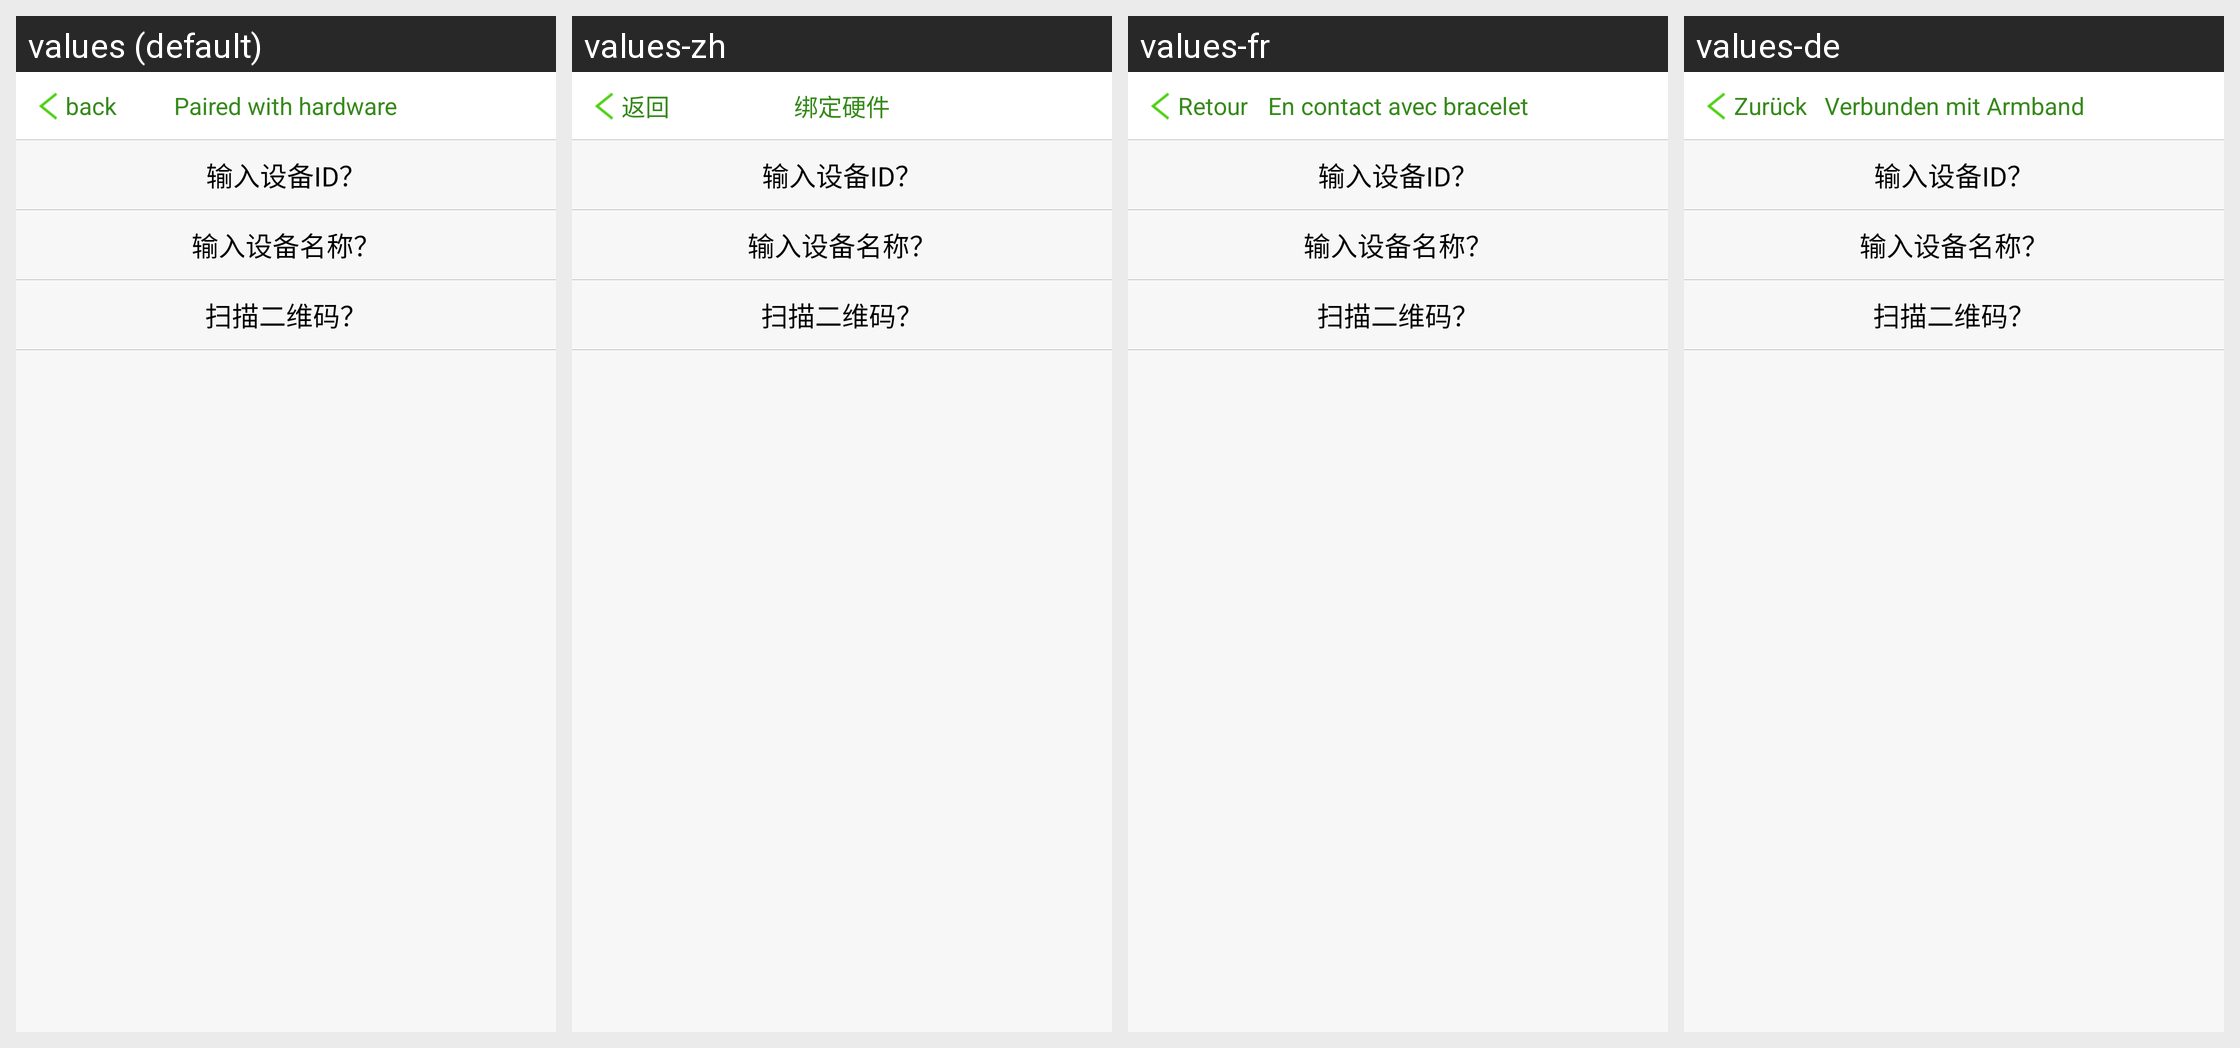

For this localized Android screen grid, give each drawn string resource with its value in every locale shown.
Android screen res/layout/activity_settings_device_other.xml rendered under 4 locales, left to right: values (default), values-zh, values-fr, values-de. Device: Nexus 5 (rendered at 1080×1920; each locale shown at half size, 540×960, under a caption strip naming it); theme android:Theme.NoTitleBar.
Other locales in the repository, not shown: values-es, values-it.
Strings drawn on this screen, with the default value and each locale's value (text and hints the layout hard-codes, and strings that could not be matched under every locale, appear in the picture but are not listed):

all_return_back
  values: back
  values-zh: 返回
  values-fr: Retour
  values-de: Zurück

manage_device_title
  values: Paired with hardware
  values-zh: 绑定硬件
  values-fr: En contact avec bracelet
  values-de: Verbunden mit Armband
